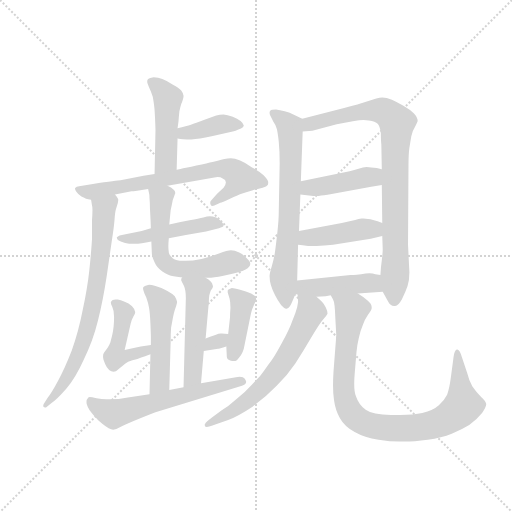
t = 0.00 s
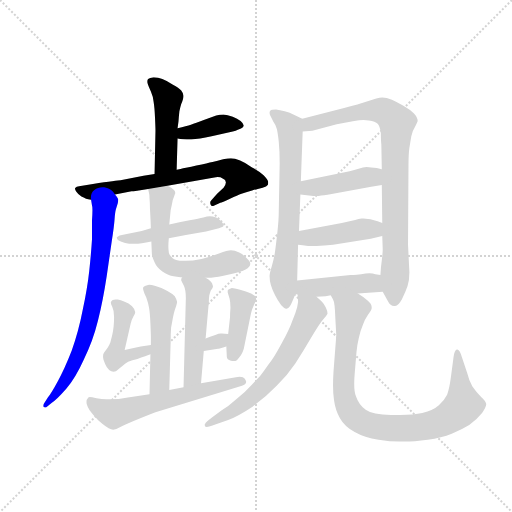
t = 2.67 s
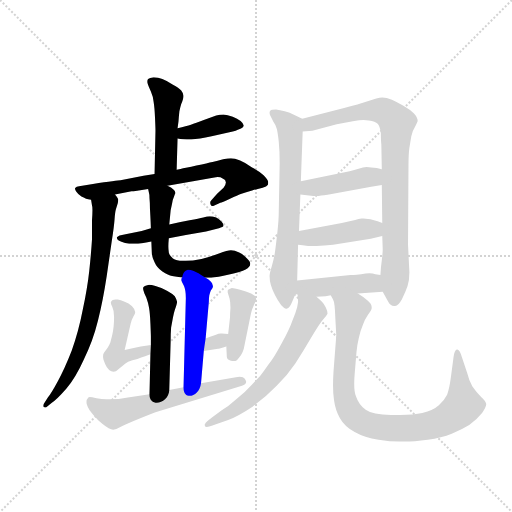
t = 5.34 s
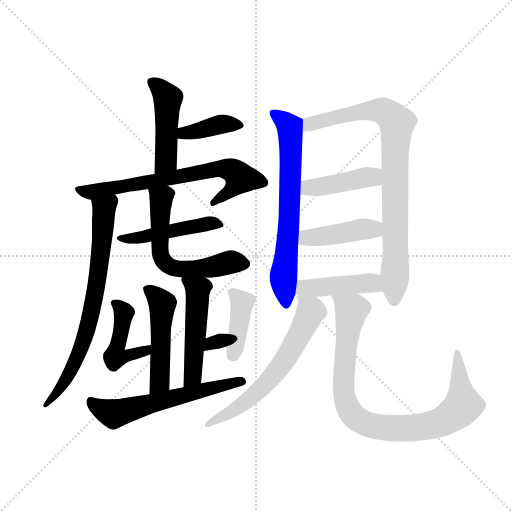
t = 8.01 s
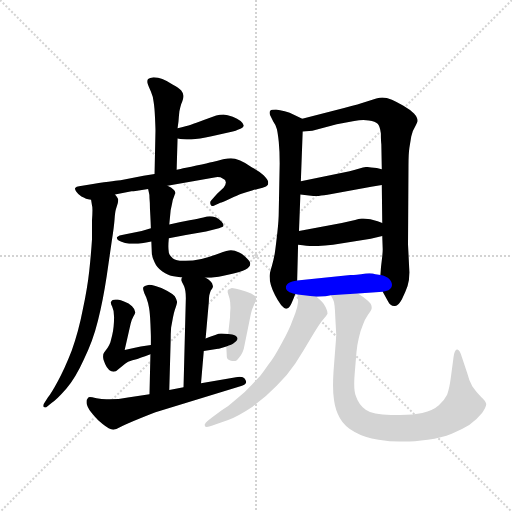
t = 10.68 s
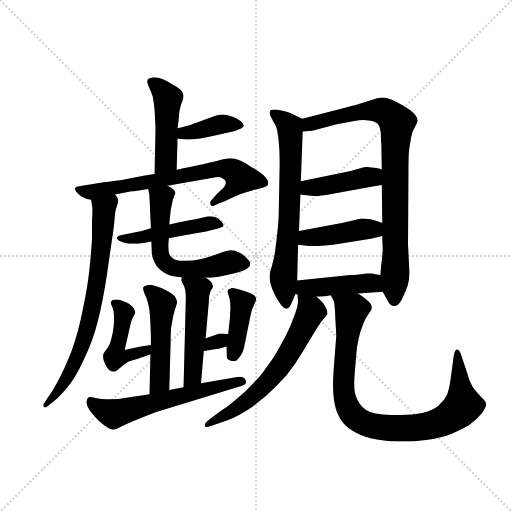
t = 13.35 s

The animated SVG that drew these frames (rendered in a browser with its animation timeline set to each time). Animation: 19 CSS @keyframes rules; one cycle of 13.35 s.

<svg version="1.1" viewBox="0 0 1024 1024" xmlns="http://www.w3.org/2000/svg">
  <g stroke="lightgray" stroke-dasharray="1,1" stroke-width="1" transform="scale(4, 4)">
    <line x1="0" y1="0" x2="256" y2="256"></line>
    <line x1="256" y1="0" x2="0" y2="256"></line>
    <line x1="128" y1="0" x2="128" y2="256"></line>
    <line x1="0" y1="128" x2="256" y2="128"></line>
  </g>
  <g transform="scale(0.92, -0.92) translate(60, -850)">
    <style type="text/css">
      
        @keyframes keyframes0 {
          from {
            stroke: blue;
            stroke-dashoffset: 471;
            stroke-width: 128;
          }
          61% {
            animation-timing-function: step-end;
            stroke: blue;
            stroke-dashoffset: 0;
            stroke-width: 128;
          }
          to {
            stroke: black;
            stroke-width: 1024;
          }
        }
        #make-me-a-hanzi-animation-0 {
          animation: keyframes0 0.63330078125s both;
          animation-delay: 0s;
          animation-timing-function: linear;
        }
      
        @keyframes keyframes1 {
          from {
            stroke: blue;
            stroke-dashoffset: 390;
            stroke-width: 128;
          }
          56% {
            animation-timing-function: step-end;
            stroke: blue;
            stroke-dashoffset: 0;
            stroke-width: 128;
          }
          to {
            stroke: black;
            stroke-width: 1024;
          }
        }
        #make-me-a-hanzi-animation-1 {
          animation: keyframes1 0.5673828125s both;
          animation-delay: 0.63330078125s;
          animation-timing-function: linear;
        }
      
        @keyframes keyframes2 {
          from {
            stroke: blue;
            stroke-dashoffset: 704;
            stroke-width: 128;
          }
          70% {
            animation-timing-function: step-end;
            stroke: blue;
            stroke-dashoffset: 0;
            stroke-width: 128;
          }
          to {
            stroke: black;
            stroke-width: 1024;
          }
        }
        #make-me-a-hanzi-animation-2 {
          animation: keyframes2 0.8229166666666666s both;
          animation-delay: 1.20068359375s;
          animation-timing-function: linear;
        }
      
        @keyframes keyframes3 {
          from {
            stroke: blue;
            stroke-dashoffset: 740;
            stroke-width: 128;
          }
          71% {
            animation-timing-function: step-end;
            stroke: blue;
            stroke-dashoffset: 0;
            stroke-width: 128;
          }
          to {
            stroke: black;
            stroke-width: 1024;
          }
        }
        #make-me-a-hanzi-animation-3 {
          animation: keyframes3 0.8522135416666666s both;
          animation-delay: 2.0236002604166665s;
          animation-timing-function: linear;
        }
      
        @keyframes keyframes4 {
          from {
            stroke: blue;
            stroke-dashoffset: 481;
            stroke-width: 128;
          }
          61% {
            animation-timing-function: step-end;
            stroke: blue;
            stroke-dashoffset: 0;
            stroke-width: 128;
          }
          to {
            stroke: black;
            stroke-width: 1024;
          }
        }
        #make-me-a-hanzi-animation-4 {
          animation: keyframes4 0.6414388020833334s both;
          animation-delay: 2.875813802083333s;
          animation-timing-function: linear;
        }
      
        @keyframes keyframes5 {
          from {
            stroke: blue;
            stroke-dashoffset: 600;
            stroke-width: 128;
          }
          66% {
            animation-timing-function: step-end;
            stroke: blue;
            stroke-dashoffset: 0;
            stroke-width: 128;
          }
          to {
            stroke: black;
            stroke-width: 1024;
          }
        }
        #make-me-a-hanzi-animation-5 {
          animation: keyframes5 0.73828125s both;
          animation-delay: 3.5172526041666665s;
          animation-timing-function: linear;
        }
      
        @keyframes keyframes6 {
          from {
            stroke: blue;
            stroke-dashoffset: 498;
            stroke-width: 128;
          }
          62% {
            animation-timing-function: step-end;
            stroke: blue;
            stroke-dashoffset: 0;
            stroke-width: 128;
          }
          to {
            stroke: black;
            stroke-width: 1024;
          }
        }
        #make-me-a-hanzi-animation-6 {
          animation: keyframes6 0.6552734375s both;
          animation-delay: 4.255533854166666s;
          animation-timing-function: linear;
        }
      
        @keyframes keyframes7 {
          from {
            stroke: blue;
            stroke-dashoffset: 503;
            stroke-width: 128;
          }
          62% {
            animation-timing-function: step-end;
            stroke: blue;
            stroke-dashoffset: 0;
            stroke-width: 128;
          }
          to {
            stroke: black;
            stroke-width: 1024;
          }
        }
        #make-me-a-hanzi-animation-7 {
          animation: keyframes7 0.6593424479166666s both;
          animation-delay: 4.910807291666666s;
          animation-timing-function: linear;
        }
      
        @keyframes keyframes8 {
          from {
            stroke: blue;
            stroke-dashoffset: 462;
            stroke-width: 128;
          }
          60% {
            animation-timing-function: step-end;
            stroke: blue;
            stroke-dashoffset: 0;
            stroke-width: 128;
          }
          to {
            stroke: black;
            stroke-width: 1024;
          }
        }
        #make-me-a-hanzi-animation-8 {
          animation: keyframes8 0.6259765625s both;
          animation-delay: 5.570149739583333s;
          animation-timing-function: linear;
        }
      
        @keyframes keyframes9 {
          from {
            stroke: blue;
            stroke-dashoffset: 303;
            stroke-width: 128;
          }
          50% {
            animation-timing-function: step-end;
            stroke: blue;
            stroke-dashoffset: 0;
            stroke-width: 128;
          }
          to {
            stroke: black;
            stroke-width: 1024;
          }
        }
        #make-me-a-hanzi-animation-9 {
          animation: keyframes9 0.49658203125s both;
          animation-delay: 6.196126302083333s;
          animation-timing-function: linear;
        }
      
        @keyframes keyframes10 {
          from {
            stroke: blue;
            stroke-dashoffset: 604;
            stroke-width: 128;
          }
          66% {
            animation-timing-function: step-end;
            stroke: blue;
            stroke-dashoffset: 0;
            stroke-width: 128;
          }
          to {
            stroke: black;
            stroke-width: 1024;
          }
        }
        #make-me-a-hanzi-animation-10 {
          animation: keyframes10 0.7415364583333334s both;
          animation-delay: 6.692708333333333s;
          animation-timing-function: linear;
        }
      
        @keyframes keyframes11 {
          from {
            stroke: blue;
            stroke-dashoffset: 687;
            stroke-width: 128;
          }
          69% {
            animation-timing-function: step-end;
            stroke: blue;
            stroke-dashoffset: 0;
            stroke-width: 128;
          }
          to {
            stroke: black;
            stroke-width: 1024;
          }
        }
        #make-me-a-hanzi-animation-11 {
          animation: keyframes11 0.80908203125s both;
          animation-delay: 7.434244791666666s;
          animation-timing-function: linear;
        }
      
        @keyframes keyframes12 {
          from {
            stroke: blue;
            stroke-dashoffset: 859;
            stroke-width: 128;
          }
          74% {
            animation-timing-function: step-end;
            stroke: blue;
            stroke-dashoffset: 0;
            stroke-width: 128;
          }
          to {
            stroke: black;
            stroke-width: 1024;
          }
        }
        #make-me-a-hanzi-animation-12 {
          animation: keyframes12 0.9490559895833334s both;
          animation-delay: 8.243326822916666s;
          animation-timing-function: linear;
        }
      
        @keyframes keyframes13 {
          from {
            stroke: blue;
            stroke-dashoffset: 427;
            stroke-width: 128;
          }
          58% {
            animation-timing-function: step-end;
            stroke: blue;
            stroke-dashoffset: 0;
            stroke-width: 128;
          }
          to {
            stroke: black;
            stroke-width: 1024;
          }
        }
        #make-me-a-hanzi-animation-13 {
          animation: keyframes13 0.5974934895833334s both;
          animation-delay: 9.1923828125s;
          animation-timing-function: linear;
        }
      
        @keyframes keyframes14 {
          from {
            stroke: blue;
            stroke-dashoffset: 431;
            stroke-width: 128;
          }
          58% {
            animation-timing-function: step-end;
            stroke: blue;
            stroke-dashoffset: 0;
            stroke-width: 128;
          }
          to {
            stroke: black;
            stroke-width: 1024;
          }
        }
        #make-me-a-hanzi-animation-14 {
          animation: keyframes14 0.6007486979166666s both;
          animation-delay: 9.789876302083334s;
          animation-timing-function: linear;
        }
      
        @keyframes keyframes15 {
          from {
            stroke: blue;
            stroke-dashoffset: 441;
            stroke-width: 128;
          }
          59% {
            animation-timing-function: step-end;
            stroke: blue;
            stroke-dashoffset: 0;
            stroke-width: 128;
          }
          to {
            stroke: black;
            stroke-width: 1024;
          }
        }
        #make-me-a-hanzi-animation-15 {
          animation: keyframes15 0.60888671875s both;
          animation-delay: 10.390625s;
          animation-timing-function: linear;
        }
      
        @keyframes keyframes16 {
          from {
            stroke: blue;
            stroke-dashoffset: 640;
            stroke-width: 128;
          }
          68% {
            animation-timing-function: step-end;
            stroke: blue;
            stroke-dashoffset: 0;
            stroke-width: 128;
          }
          to {
            stroke: black;
            stroke-width: 1024;
          }
        }
        #make-me-a-hanzi-animation-16 {
          animation: keyframes16 0.7708333333333334s both;
          animation-delay: 10.99951171875s;
          animation-timing-function: linear;
        }
      
        @keyframes keyframes17 {
          from {
            stroke: blue;
            stroke-dashoffset: 914;
            stroke-width: 128;
          }
          75% {
            animation-timing-function: step-end;
            stroke: blue;
            stroke-dashoffset: 0;
            stroke-width: 128;
          }
          to {
            stroke: black;
            stroke-width: 1024;
          }
        }
        #make-me-a-hanzi-animation-17 {
          animation: keyframes17 0.9938151041666666s both;
          animation-delay: 11.770345052083334s;
          animation-timing-function: linear;
        }
      
        @keyframes keyframes18 {
          from {
            stroke: blue;
            stroke-dashoffset: 407;
            stroke-width: 128;
          }
          57% {
            animation-timing-function: step-end;
            stroke: blue;
            stroke-dashoffset: 0;
            stroke-width: 128;
          }
          to {
            stroke: black;
            stroke-width: 1024;
          }
        }
        #make-me-a-hanzi-animation-18 {
          animation: keyframes18 0.5812174479166666s both;
          animation-delay: 12.76416015625s;
          animation-timing-function: linear;
        }
      
    </style>
    
      <path d="M 324 481 L 326 549 L 326 571 L 328 586 Q 329 599 330 608 Q 332 618 334 624 Q 339 636 339 641 L 339 642 Q 339 646 334 653 Q 329 659 316 666 Q 303 674 293 678 Q 284 682 274 682 Q 265 681 262 678 Q 260 676 260 673 Q 260 670 261 668 Q 263 662 268 651 Q 273 640 274 628 Q 276 616 277 594 Q 278 572 278 566 L 276 472 C 275 442 323 451 324 481 Z" fill="lightgray"></path>
    
      <path d="M 326 549 L 332 548 Q 337 547 346 547 L 356 547 Q 372 548 400 554 L 446 564 Q 453 566 457 568 Q 470 572 470 577 Q 469 582 463 587 Q 456 592 446 596 Q 434 600 426 601 Q 418 601 410 599 L 383 589 Q 365 582 355 579 Q 346 576 326 571 C 297 564 296 554 326 549 Z" fill="lightgray"></path>
    
      <path d="M 304 446 L 406 464 Q 410 465 413 465 Q 420 465 424 462 Q 431 459 431 454 L 431 453 Q 431 448 426 442 L 412 429 L 399 414 Q 397 412 397 409 Q 397 407 398 405 Q 399 402 402 402 Q 404 402 406 403 L 419 409 Q 422 410 440 418 Q 457 426 465 429 Q 474 432 488 436 Q 502 440 511 442 Q 520 444 522 448 Q 523 449 523 452 L 523 455 Q 522 460 513 469 Q 503 478 488 486 Q 474 496 462 501 Q 450 506 442 506 Q 436 506 425 504 Q 413 500 402 498 Q 392 496 367 490 Q 342 484 338 484 Q 334 482 324 481 L 276 472 L 252 468 L 202 458 Q 196 458 142 450 L 112 445 Q 106 444 104 442 Q 103 441 103 440 Q 103 437 106 433 Q 110 427 117 423 Q 124 420 127 418 Q 131 417 138 416 L 190 427 L 226 434 Q 232 434 262 439 L 304 446 Z" fill="lightgray"></path>
    
      <path d="M 138 416 L 140 403 Q 141 401 141 393 Q 141 385 140 371 L 140 330 Q 138 298 134 261 Q 130 224 120 177 Q 111 130 96 88 Q 80 47 66 22 Q 52 -4 44 -14 L 35 -28 Q 34 -30 34 -32 Q 34 -34 35 -35 Q 36 -36 38 -36 Q 40 -36 42 -34 L 52 -26 Q 64 -18 84 5 Q 104 28 122 68 Q 142 108 153 153 Q 164 197 172 250 L 183 326 Q 188 358 189 373 Q 190 388 192 395 L 196 408 Q 197 412 197 415 L 197 417 Q 196 420 190 427 C 176 453 133 446 138 416 Z" fill="lightgray"></path>
    
      <path d="M 307 332 L 344 339 L 388 347 L 416 354 Q 425 356 426 359 L 426 360 Q 426 363 422 368 Q 416 374 410 377 Q 402 380 396 380 Q 391 380 382 377 Q 373 375 352 371 Q 330 367 308 362 L 268 354 L 248 348 L 213 341 L 200 338 Q 196 336 194 334 L 194 333 Q 194 330 198 327 Q 203 324 212 322 Q 220 320 231 320 L 234 320 Q 245 320 269 325 L 307 332 Z" fill="lightgray"></path>
    
      <path d="M 387 246 L 399 246 Q 412 247 438 253 Q 464 259 474 264 Q 484 270 484 276 L 484 277 Q 484 281 477 288 Q 470 296 460 301 Q 450 306 442 306 Q 435 306 416 299 Q 398 292 378 287 Q 358 283 344 283 L 338 283 Q 323 283 316 288 Q 308 295 307 301 Q 306 308 306 314 Q 306 322 307 332 L 308 362 L 311 393 L 314 407 Q 315 416 318 422 Q 320 427 321 430 L 321 431 Q 321 435 317 438 Q 313 442 304 446 C 278 461 255 468 262 439 L 264 430 Q 265 428 265 419 Q 266 410 266 396 Q 267 380 268 354 L 269 325 L 270 301 Q 270 292 276 280 Q 281 268 293 260 Q 306 252 314 250 Q 324 248 336 247 L 387 246 Z" fill="lightgray"></path>
    
      <path d="M 308 2 L 311 109 Q 311 126 312 138 L 316 160 Q 318 170 320 176 Q 325 190 325 194 Q 324 199 320 206 Q 314 212 303 218 Q 292 224 278 228 Q 269 231 264 231 Q 262 231 260 230 Q 254 229 252 226 Q 251 225 251 223 Q 251 221 252 218 Q 253 214 258 203 Q 262 192 264 181 Q 266 170 267 147 Q 268 124 268 118 L 268 100 L 267 80 L 265 -7 C 264 -37 307 -28 308 2 Z" fill="lightgray"></path>
    
      <path d="M 377 17 L 383 87 L 387 114 L 394 194 Q 394 202 395 208 Q 396 212 398 218 L 402 224 Q 403 226 403 227 Q 403 229 402 231 Q 402 234 398 238 Q 394 242 387 246 C 362 262 342 275 336 247 L 334 244 L 334 240 L 340 228 Q 344 219 344 202 L 339 8 C 338 -22 374 -13 377 17 Z" fill="lightgray"></path>
    
      <path d="M 268 100 L 246 97 Q 238 96 211 89 L 224 146 Q 226 155 230 162 Q 234 168 234 171 Q 234 177 227 184 Q 220 191 211 194 Q 202 198 196 199 L 191 199 Q 187 199 185 198 Q 182 196 181 193 L 181 192 Q 181 189 184 183 Q 188 175 188 161 Q 188 150 187 140 Q 186 130 184 122 L 180 106 Q 177 98 174 94 L 166 83 Q 164 80 164 75 Q 164 72 165 68 Q 168 59 172 52 Q 177 44 182 43 Q 184 42 187 42 Q 189 42 192 43 L 212 59 Q 217 64 228 67 Q 240 70 247 73 Q 254 75 267 80 C 295 91 298 104 268 100 Z" fill="lightgray"></path>
    
      <path d="M 383 87 L 414 92 Q 416 92 432 97 C 461 106 466 122 436 124 L 422 125 L 420 125 Q 416 125 408 122 Q 396 118 387 114 C 360 102 353 82 383 87 Z" fill="lightgray"></path>
    
      <path d="M 265 -7 L 218 -14 Q 198 -18 178 -18 L 171 -18 Q 161 -18 150 -16 Q 139 -13 135 -13 Q 133 -13 132 -14 Q 128 -18 128 -24 Q 128 -27 129 -30 Q 132 -40 143 -52 Q 153 -64 163 -72 Q 178 -84 186 -84 Q 194 -83 206 -76 Q 218 -70 245 -59 Q 272 -48 278 -46 L 459 9 Q 475 13 475 19 L 475 21 Q 473 28 468 30 Q 465 31 461 31 Q 458 31 453 30 L 377 17 L 339 8 L 308 2 L 265 -7 Z" fill="lightgray"></path>
    
      <path d="M 597 592 L 580 600 Q 570 605 559 608 Q 548 611 540 612 Q 530 612 528 610 Q 526 608 526 605 Q 526 603 527 600 L 534 586 Q 540 578 542 569 Q 544 560 546 542 Q 548 522 548 495 L 546 390 Q 546 372 543 345 Q 540 318 538 304 Q 536 289 531 272 Q 526 256 526 250 Q 526 240 529 230 Q 532 220 538 208 Q 544 196 551 187 Q 558 179 562 179 L 563 179 Q 568 179 573 189 Q 578 200 582 211 L 586 240 L 588 318 L 590 348 L 593 427 L 594 456 L 598 564 C 599 591 599 591 597 592 Z" fill="lightgray"></path>
    
      <path d="M 772 216 L 784 194 Q 788 185 797 185 L 799 185 Q 806 185 814 200 Q 822 216 826 228 Q 830 240 830 258 L 827 318 L 828 489 Q 828 516 830 529 L 834 553 Q 836 565 842 574 Q 847 584 848 587 Q 848 594 840 603 Q 831 612 817 620 Q 803 628 792 633 Q 780 638 771 638 Q 766 638 758 636 L 734 628 Q 723 624 688 615 L 597 592 C 568 585 568 561 598 564 L 619 566 L 672 580 L 710 587 Q 721 589 730 589 Q 736 589 742 588 Q 756 586 761 581 Q 766 576 768 560 Q 768 544 769 536 L 770 482 L 770 448 L 771 365 L 771 337 L 772 308 Q 772 300 770 284 Q 768 270 767 252 L 772 216 Z" fill="lightgray"></path>
    
      <path d="M 770 482 L 759 485 Q 756 486 747 486 Q 742 487 737 487 Q 733 487 729 486 L 712 481 Q 710 480 692 476 L 594 456 C 565 450 563 430 593 427 L 621 424 L 633 424 Q 642 425 661 428 L 747 444 L 770 448 C 800 453 799 474 770 482 Z" fill="lightgray"></path>
    
      <path d="M 771 365 L 761 369 Q 745 375 730 375 L 726 375 Q 720 374 712 372 L 683 365 L 590 348 C 560 343 558 321 588 318 L 598 317 Q 610 315 621 315 L 628 315 Q 644 316 664 318 L 746 331 L 771 337 C 800 344 799 354 771 365 Z" fill="lightgray"></path>
    
      <path d="M 628 205 L 648 206 L 659 208 L 718 212 L 772 216 C 802 218 797 247 767 252 L 756 254 Q 751 256 743 256 Q 736 256 725 254 Q 704 252 702 252 L 586 240 C 556 237 552 216 582 211 L 587 210 L 628 205 Z" fill="lightgray"></path>
    
      <path d="M 587 210 L 588 194 Q 588 193 586 182 Q 583 170 576 154 Q 570 136 553 105 Q 536 73 524 58 Q 513 42 505 32 Q 496 23 488 14 L 472 -2 L 451 -20 Q 438 -32 422 -42 L 400 -58 Q 387 -68 386 -71 Q 385 -72 385 -74 Q 385 -75 386 -77 Q 387 -78 389 -78 Q 395 -78 408 -73 L 436 -63 Q 459 -54 489 -34 Q 519 -12 542 12 Q 566 36 582 60 Q 598 84 616 115 Q 634 146 642 155 Q 650 164 652 168 Q 652 174 648 182 Q 644 190 640 194 Q 635 199 628 205 C 606 225 585 240 587 210 Z" fill="lightgray"></path>
    
      <path d="M 659 208 L 664 199 Q 668 193 669 158 Q 671 122 671 120 L 665 42 Q 664 26 664 12 Q 664 -6 666 -19 Q 669 -42 679 -59 Q 689 -77 711 -89 Q 732 -101 763 -106 Q 788 -110 809 -110 L 818 -110 Q 840 -110 870 -106 Q 900 -102 922 -93 Q 944 -84 960 -74 Q 976 -63 988 -48 Q 997 -35 997 -29 L 997 -28 Q 996 -22 986 -13 Q 976 -3 967 10 Q 959 24 956 38 L 944 74 Q 939 90 934 90 L 933 90 Q 928 88 926 74 L 920 29 Q 917 6 912 -8 Q 906 -20 894 -31 Q 882 -42 858 -48 Q 839 -52 810 -52 L 790 -52 Q 750 -52 735 -41 Q 720 -30 714 -12 Q 710 -3 710 16 Q 710 25 711 37 L 715 85 Q 716 98 720 115 Q 724 133 729 144 Q 733 156 740 166 Q 748 176 748 180 L 748 182 Q 748 190 739 197 Q 728 206 718 212 C 693 229 648 236 659 208 Z" fill="lightgray"></path>
    
      <path d="M 432 97 L 433 76 L 433 75 Q 433 68 442 66 Q 445 65 448 65 Q 452 65 455 67 Q 460 72 464 78 Q 468 85 470 92 L 484 161 Q 486 171 488 177 L 493 189 Q 496 196 497 198 L 497 199 Q 497 207 486 212 Q 475 216 462 220 Q 448 224 444 224 Q 438 222 436 220 Q 435 219 435 217 L 435 214 L 439 201 Q 441 194 441 181 Q 440 168 440 160 L 436 124 L 432 97 Z" fill="lightgray"></path>
    
    
      <clipPath id="make-me-a-hanzi-clip-0">
        <path d="M 324 481 L 326 549 L 326 571 L 328 586 Q 329 599 330 608 Q 332 618 334 624 Q 339 636 339 641 L 339 642 Q 339 646 334 653 Q 329 659 316 666 Q 303 674 293 678 Q 284 682 274 682 Q 265 681 262 678 Q 260 676 260 673 Q 260 670 261 668 Q 263 662 268 651 Q 273 640 274 628 Q 276 616 277 594 Q 278 572 278 566 L 276 472 C 275 442 323 451 324 481 Z"></path>
      </clipPath>
      <path clip-path="url(#make-me-a-hanzi-clip-0)" d="M 269 672 L 305 636 L 301 501 L 281 480" fill="none" id="make-me-a-hanzi-animation-0" stroke-dasharray="343 686" stroke-linecap="round"></path>
    
      <clipPath id="make-me-a-hanzi-clip-1">
        <path d="M 326 549 L 332 548 Q 337 547 346 547 L 356 547 Q 372 548 400 554 L 446 564 Q 453 566 457 568 Q 470 572 470 577 Q 469 582 463 587 Q 456 592 446 596 Q 434 600 426 601 Q 418 601 410 599 L 383 589 Q 365 582 355 579 Q 346 576 326 571 C 297 564 296 554 326 549 Z"></path>
      </clipPath>
      <path clip-path="url(#make-me-a-hanzi-clip-1)" d="M 330 555 L 427 581 L 460 577" fill="none" id="make-me-a-hanzi-animation-1" stroke-dasharray="262 524" stroke-linecap="round"></path>
    
      <clipPath id="make-me-a-hanzi-clip-2">
        <path d="M 304 446 L 406 464 Q 410 465 413 465 Q 420 465 424 462 Q 431 459 431 454 L 431 453 Q 431 448 426 442 L 412 429 L 399 414 Q 397 412 397 409 Q 397 407 398 405 Q 399 402 402 402 Q 404 402 406 403 L 419 409 Q 422 410 440 418 Q 457 426 465 429 Q 474 432 488 436 Q 502 440 511 442 Q 520 444 522 448 Q 523 449 523 452 L 523 455 Q 522 460 513 469 Q 503 478 488 486 Q 474 496 462 501 Q 450 506 442 506 Q 436 506 425 504 Q 413 500 402 498 Q 392 496 367 490 Q 342 484 338 484 Q 334 482 324 481 L 276 472 L 252 468 L 202 458 Q 196 458 142 450 L 112 445 Q 106 444 104 442 Q 103 441 103 440 Q 103 437 106 433 Q 110 427 117 423 Q 124 420 127 418 Q 131 417 138 416 L 190 427 L 226 434 Q 232 434 262 439 L 304 446 Z"></path>
      </clipPath>
      <path clip-path="url(#make-me-a-hanzi-clip-2)" d="M 109 438 L 141 433 L 411 483 L 433 483 L 455 472 L 463 463 L 452 446 L 403 407" fill="none" id="make-me-a-hanzi-animation-2" stroke-dasharray="576 1152" stroke-linecap="round"></path>
    
      <clipPath id="make-me-a-hanzi-clip-3">
        <path d="M 138 416 L 140 403 Q 141 401 141 393 Q 141 385 140 371 L 140 330 Q 138 298 134 261 Q 130 224 120 177 Q 111 130 96 88 Q 80 47 66 22 Q 52 -4 44 -14 L 35 -28 Q 34 -30 34 -32 Q 34 -34 35 -35 Q 36 -36 38 -36 Q 40 -36 42 -34 L 52 -26 Q 64 -18 84 5 Q 104 28 122 68 Q 142 108 153 153 Q 164 197 172 250 L 183 326 Q 188 358 189 373 Q 190 388 192 395 L 196 408 Q 197 412 197 415 L 197 417 Q 196 420 190 427 C 176 453 133 446 138 416 Z"></path>
      </clipPath>
      <path clip-path="url(#make-me-a-hanzi-clip-3)" d="M 185 416 L 166 395 L 148 217 L 122 108 L 79 17 L 38 -32" fill="none" id="make-me-a-hanzi-animation-3" stroke-dasharray="612 1224" stroke-linecap="round"></path>
    
      <clipPath id="make-me-a-hanzi-clip-4">
        <path d="M 307 332 L 344 339 L 388 347 L 416 354 Q 425 356 426 359 L 426 360 Q 426 363 422 368 Q 416 374 410 377 Q 402 380 396 380 Q 391 380 382 377 Q 373 375 352 371 Q 330 367 308 362 L 268 354 L 248 348 L 213 341 L 200 338 Q 196 336 194 334 L 194 333 Q 194 330 198 327 Q 203 324 212 322 Q 220 320 231 320 L 234 320 Q 245 320 269 325 L 307 332 Z"></path>
      </clipPath>
      <path clip-path="url(#make-me-a-hanzi-clip-4)" d="M 199 334 L 226 331 L 400 365 L 420 360" fill="none" id="make-me-a-hanzi-animation-4" stroke-dasharray="353 706" stroke-linecap="round"></path>
    
      <clipPath id="make-me-a-hanzi-clip-5">
        <path d="M 387 246 L 399 246 Q 412 247 438 253 Q 464 259 474 264 Q 484 270 484 276 L 484 277 Q 484 281 477 288 Q 470 296 460 301 Q 450 306 442 306 Q 435 306 416 299 Q 398 292 378 287 Q 358 283 344 283 L 338 283 Q 323 283 316 288 Q 308 295 307 301 Q 306 308 306 314 Q 306 322 307 332 L 308 362 L 311 393 L 314 407 Q 315 416 318 422 Q 320 427 321 430 L 321 431 Q 321 435 317 438 Q 313 442 304 446 C 278 461 255 468 262 439 L 264 430 Q 265 428 265 419 Q 266 410 266 396 Q 267 380 268 354 L 269 325 L 270 301 Q 270 292 276 280 Q 281 268 293 260 Q 306 252 314 250 Q 324 248 336 247 L 387 246 Z"></path>
      </clipPath>
      <path clip-path="url(#make-me-a-hanzi-clip-5)" d="M 270 436 L 290 416 L 289 299 L 307 272 L 343 264 L 381 266 L 441 280 L 471 277" fill="none" id="make-me-a-hanzi-animation-5" stroke-dasharray="472 944" stroke-linecap="round"></path>
    
      <clipPath id="make-me-a-hanzi-clip-6">
        <path d="M 308 2 L 311 109 Q 311 126 312 138 L 316 160 Q 318 170 320 176 Q 325 190 325 194 Q 324 199 320 206 Q 314 212 303 218 Q 292 224 278 228 Q 269 231 264 231 Q 262 231 260 230 Q 254 229 252 226 Q 251 225 251 223 Q 251 221 252 218 Q 253 214 258 203 Q 262 192 264 181 Q 266 170 267 147 Q 268 124 268 118 L 268 100 L 267 80 L 265 -7 C 264 -37 307 -28 308 2 Z"></path>
      </clipPath>
      <path clip-path="url(#make-me-a-hanzi-clip-6)" d="M 259 222 L 293 189 L 288 26 L 271 0" fill="none" id="make-me-a-hanzi-animation-6" stroke-dasharray="370 740" stroke-linecap="round"></path>
    
      <clipPath id="make-me-a-hanzi-clip-7">
        <path d="M 377 17 L 383 87 L 387 114 L 394 194 Q 394 202 395 208 Q 396 212 398 218 L 402 224 Q 403 226 403 227 Q 403 229 402 231 Q 402 234 398 238 Q 394 242 387 246 C 362 262 342 275 336 247 L 334 244 L 334 240 L 340 228 Q 344 219 344 202 L 339 8 C 338 -22 374 -13 377 17 Z"></path>
      </clipPath>
      <path clip-path="url(#make-me-a-hanzi-clip-7)" d="M 340 242 L 370 219 L 360 40 L 344 15" fill="none" id="make-me-a-hanzi-animation-7" stroke-dasharray="375 750" stroke-linecap="round"></path>
    
      <clipPath id="make-me-a-hanzi-clip-8">
        <path d="M 268 100 L 246 97 Q 238 96 211 89 L 224 146 Q 226 155 230 162 Q 234 168 234 171 Q 234 177 227 184 Q 220 191 211 194 Q 202 198 196 199 L 191 199 Q 187 199 185 198 Q 182 196 181 193 L 181 192 Q 181 189 184 183 Q 188 175 188 161 Q 188 150 187 140 Q 186 130 184 122 L 180 106 Q 177 98 174 94 L 166 83 Q 164 80 164 75 Q 164 72 165 68 Q 168 59 172 52 Q 177 44 182 43 Q 184 42 187 42 Q 189 42 192 43 L 212 59 Q 217 64 228 67 Q 240 70 247 73 Q 254 75 267 80 C 295 91 298 104 268 100 Z"></path>
      </clipPath>
      <path clip-path="url(#make-me-a-hanzi-clip-8)" d="M 187 193 L 209 167 L 192 73 L 256 87 L 263 95" fill="none" id="make-me-a-hanzi-animation-8" stroke-dasharray="334 668" stroke-linecap="round"></path>
    
      <clipPath id="make-me-a-hanzi-clip-9">
        <path d="M 383 87 L 414 92 Q 416 92 432 97 C 461 106 466 122 436 124 L 422 125 L 420 125 Q 416 125 408 122 Q 396 118 387 114 C 360 102 353 82 383 87 Z"></path>
      </clipPath>
      <path clip-path="url(#make-me-a-hanzi-clip-9)" d="M 429 118 L 399 104 L 390 93" fill="none" id="make-me-a-hanzi-animation-9" stroke-dasharray="175 350" stroke-linecap="round"></path>
    
      <clipPath id="make-me-a-hanzi-clip-10">
        <path d="M 265 -7 L 218 -14 Q 198 -18 178 -18 L 171 -18 Q 161 -18 150 -16 Q 139 -13 135 -13 Q 133 -13 132 -14 Q 128 -18 128 -24 Q 128 -27 129 -30 Q 132 -40 143 -52 Q 153 -64 163 -72 Q 178 -84 186 -84 Q 194 -83 206 -76 Q 218 -70 245 -59 Q 272 -48 278 -46 L 459 9 Q 475 13 475 19 L 475 21 Q 473 28 468 30 Q 465 31 461 31 Q 458 31 453 30 L 377 17 L 339 8 L 308 2 L 265 -7 Z"></path>
      </clipPath>
      <path clip-path="url(#make-me-a-hanzi-clip-10)" d="M 136 -21 L 186 -49 L 468 20" fill="none" id="make-me-a-hanzi-animation-10" stroke-dasharray="476 952" stroke-linecap="round"></path>
    
      <clipPath id="make-me-a-hanzi-clip-11">
        <path d="M 597 592 L 580 600 Q 570 605 559 608 Q 548 611 540 612 Q 530 612 528 610 Q 526 608 526 605 Q 526 603 527 600 L 534 586 Q 540 578 542 569 Q 544 560 546 542 Q 548 522 548 495 L 546 390 Q 546 372 543 345 Q 540 318 538 304 Q 536 289 531 272 Q 526 256 526 250 Q 526 240 529 230 Q 532 220 538 208 Q 544 196 551 187 Q 558 179 562 179 L 563 179 Q 568 179 573 189 Q 578 200 582 211 L 586 240 L 588 318 L 590 348 L 593 427 L 594 456 L 598 564 C 599 591 599 591 597 592 Z"></path>
      </clipPath>
      <path clip-path="url(#make-me-a-hanzi-clip-11)" d="M 535 604 L 570 574 L 569 373 L 556 247 L 563 190" fill="none" id="make-me-a-hanzi-animation-11" stroke-dasharray="559 1118" stroke-linecap="round"></path>
    
      <clipPath id="make-me-a-hanzi-clip-12">
        <path d="M 772 216 L 784 194 Q 788 185 797 185 L 799 185 Q 806 185 814 200 Q 822 216 826 228 Q 830 240 830 258 L 827 318 L 828 489 Q 828 516 830 529 L 834 553 Q 836 565 842 574 Q 847 584 848 587 Q 848 594 840 603 Q 831 612 817 620 Q 803 628 792 633 Q 780 638 771 638 Q 766 638 758 636 L 734 628 Q 723 624 688 615 L 597 592 C 568 585 568 561 598 564 L 619 566 L 672 580 L 710 587 Q 721 589 730 589 Q 736 589 742 588 Q 756 586 761 581 Q 766 576 768 560 Q 768 544 769 536 L 770 482 L 770 448 L 771 365 L 771 337 L 772 308 Q 772 300 770 284 Q 768 270 767 252 L 772 216 Z"></path>
      </clipPath>
      <path clip-path="url(#make-me-a-hanzi-clip-12)" d="M 603 571 L 623 584 L 747 610 L 777 607 L 803 583 L 798 196" fill="none" id="make-me-a-hanzi-animation-12" stroke-dasharray="731 1462" stroke-linecap="round"></path>
    
      <clipPath id="make-me-a-hanzi-clip-13">
        <path d="M 770 482 L 759 485 Q 756 486 747 486 Q 742 487 737 487 Q 733 487 729 486 L 712 481 Q 710 480 692 476 L 594 456 C 565 450 563 430 593 427 L 621 424 L 633 424 Q 642 425 661 428 L 747 444 L 770 448 C 800 453 799 474 770 482 Z"></path>
      </clipPath>
      <path clip-path="url(#make-me-a-hanzi-clip-13)" d="M 601 434 L 610 442 L 749 465 L 763 476" fill="none" id="make-me-a-hanzi-animation-13" stroke-dasharray="299 598" stroke-linecap="round"></path>
    
      <clipPath id="make-me-a-hanzi-clip-14">
        <path d="M 771 365 L 761 369 Q 745 375 730 375 L 726 375 Q 720 374 712 372 L 683 365 L 590 348 C 560 343 558 321 588 318 L 598 317 Q 610 315 621 315 L 628 315 Q 644 316 664 318 L 746 331 L 771 337 C 800 344 799 354 771 365 Z"></path>
      </clipPath>
      <path clip-path="url(#make-me-a-hanzi-clip-14)" d="M 594 325 L 606 332 L 728 352 L 748 352 L 763 344" fill="none" id="make-me-a-hanzi-animation-14" stroke-dasharray="303 606" stroke-linecap="round"></path>
    
      <clipPath id="make-me-a-hanzi-clip-15">
        <path d="M 628 205 L 648 206 L 659 208 L 718 212 L 772 216 C 802 218 797 247 767 252 L 756 254 Q 751 256 743 256 Q 736 256 725 254 Q 704 252 702 252 L 586 240 C 556 237 552 216 582 211 L 587 210 L 628 205 Z"></path>
      </clipPath>
      <path clip-path="url(#make-me-a-hanzi-clip-15)" d="M 586 218 L 601 225 L 740 235 L 765 221" fill="none" id="make-me-a-hanzi-animation-15" stroke-dasharray="313 626" stroke-linecap="round"></path>
    
      <clipPath id="make-me-a-hanzi-clip-16">
        <path d="M 587 210 L 588 194 Q 588 193 586 182 Q 583 170 576 154 Q 570 136 553 105 Q 536 73 524 58 Q 513 42 505 32 Q 496 23 488 14 L 472 -2 L 451 -20 Q 438 -32 422 -42 L 400 -58 Q 387 -68 386 -71 Q 385 -72 385 -74 Q 385 -75 386 -77 Q 387 -78 389 -78 Q 395 -78 408 -73 L 436 -63 Q 459 -54 489 -34 Q 519 -12 542 12 Q 566 36 582 60 Q 598 84 616 115 Q 634 146 642 155 Q 650 164 652 168 Q 652 174 648 182 Q 644 190 640 194 Q 635 199 628 205 C 606 225 585 240 587 210 Z"></path>
      </clipPath>
      <path clip-path="url(#make-me-a-hanzi-clip-16)" d="M 593 206 L 616 173 L 551 56 L 523 21 L 473 -25 L 389 -74" fill="none" id="make-me-a-hanzi-animation-16" stroke-dasharray="512 1024" stroke-linecap="round"></path>
    
      <clipPath id="make-me-a-hanzi-clip-17">
        <path d="M 659 208 L 664 199 Q 668 193 669 158 Q 671 122 671 120 L 665 42 Q 664 26 664 12 Q 664 -6 666 -19 Q 669 -42 679 -59 Q 689 -77 711 -89 Q 732 -101 763 -106 Q 788 -110 809 -110 L 818 -110 Q 840 -110 870 -106 Q 900 -102 922 -93 Q 944 -84 960 -74 Q 976 -63 988 -48 Q 997 -35 997 -29 L 997 -28 Q 996 -22 986 -13 Q 976 -3 967 10 Q 959 24 956 38 L 944 74 Q 939 90 934 90 L 933 90 Q 928 88 926 74 L 920 29 Q 917 6 912 -8 Q 906 -20 894 -31 Q 882 -42 858 -48 Q 839 -52 810 -52 L 790 -52 Q 750 -52 735 -41 Q 720 -30 714 -12 Q 710 -3 710 16 Q 710 25 711 37 L 715 85 Q 716 98 720 115 Q 724 133 729 144 Q 733 156 740 166 Q 748 176 748 180 L 748 182 Q 748 190 739 197 Q 728 206 718 212 C 693 229 648 236 659 208 Z"></path>
      </clipPath>
      <path clip-path="url(#make-me-a-hanzi-clip-17)" d="M 667 206 L 704 175 L 692 95 L 687 4 L 704 -50 L 728 -68 L 775 -80 L 823 -81 L 885 -72 L 915 -59 L 947 -32 L 934 85" fill="none" id="make-me-a-hanzi-animation-17" stroke-dasharray="786 1572" stroke-linecap="round"></path>
    
      <clipPath id="make-me-a-hanzi-clip-18">
        <path d="M 432 97 L 433 76 L 433 75 Q 433 68 442 66 Q 445 65 448 65 Q 452 65 455 67 Q 460 72 464 78 Q 468 85 470 92 L 484 161 Q 486 171 488 177 L 493 189 Q 496 196 497 198 L 497 199 Q 497 207 486 212 Q 475 216 462 220 Q 448 224 444 224 Q 438 222 436 220 Q 435 219 435 217 L 435 214 L 439 201 Q 441 194 441 181 Q 440 168 440 160 L 436 124 L 432 97 Z"></path>
      </clipPath>
      <path clip-path="url(#make-me-a-hanzi-clip-18)" d="M 443 216 L 462 198 L 465 180 L 451 92 L 443 76" fill="none" id="make-me-a-hanzi-animation-18" stroke-dasharray="279 558" stroke-linecap="round"></path>
    
  </g>
</svg>
